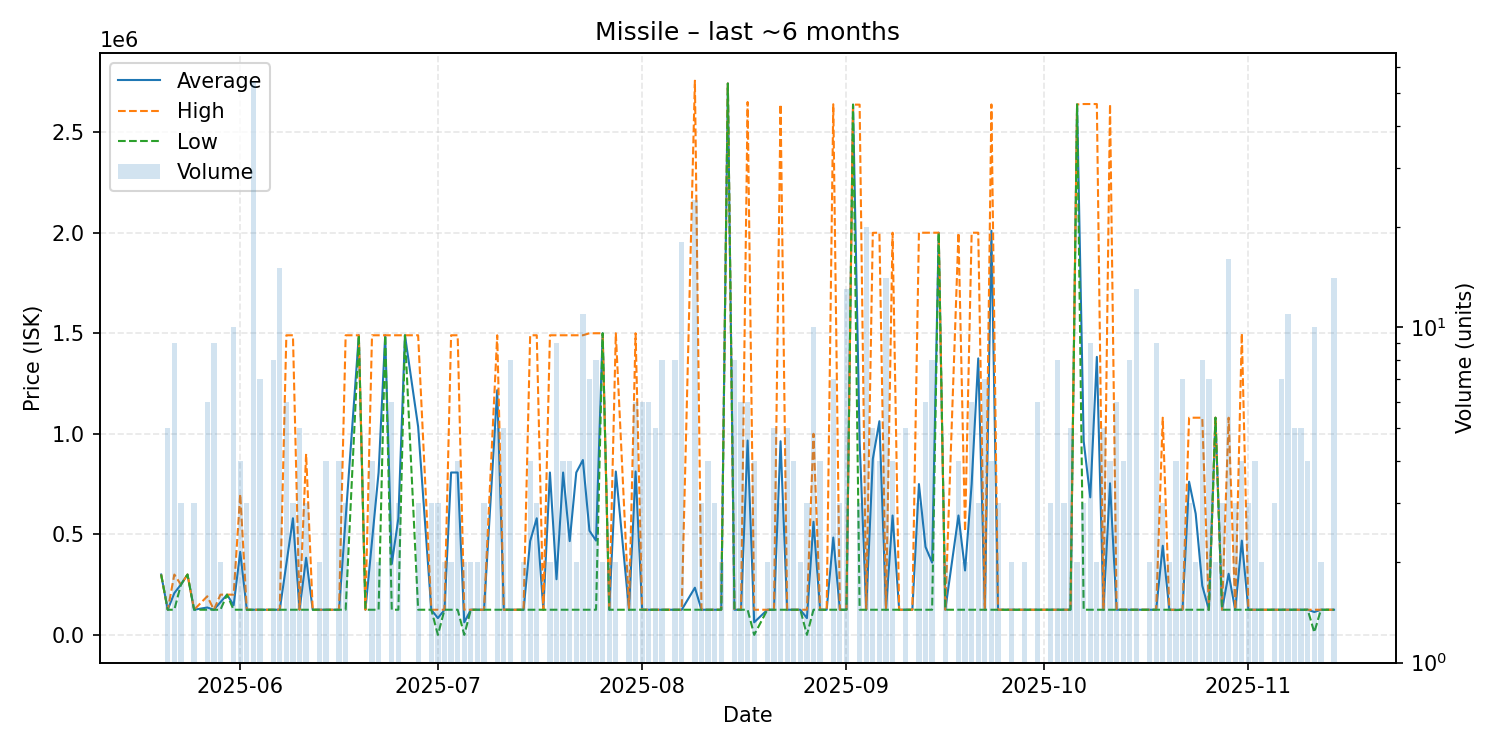

Source data for this figure (header and first rows):
date, average, highest, lowest, order_count, volume
2025-05-20, 300000, 300000, 300000, 1, 1
2025-05-21, 125000, 125000, 125000, 4, 5
2025-05-22, 207822, 300000, 125000, 7, 9
2025-05-23, 250000, 250000, 250000, 3, 3
2025-05-24, 300000, 300000, 300000, 1, 1
2025-05-25, 125000, 125000, 125000, 2, 3
2025-05-27, 136133, 191900, 125000, 6, 6
2025-05-28, 125000, 125000, 125000, 9, 9
2025-05-29, 162500, 200000, 125000, 2, 2
2025-05-30, 200000, 200000, 200000, 1, 1
2025-05-31, 147500, 200000, 125000, 9, 10
2025-06-01, 412500, 700000, 125000, 4, 4
2025-06-02, 125000, 125000, 125000, 3, 3
2025-06-03, 125000, 125000, 125000, 13, 54
2025-06-04, 125000, 125000, 125000, 3, 7
2025-06-05, 125000, 125000, 125000, 1, 1
2025-06-06, 125000, 125000, 125000, 4, 8
2025-06-07, 125000, 125000, 125000, 4, 15
2025-06-08, 352500, 1490000, 125000, 4, 6
2025-06-09, 580000, 1490000, 125000, 3, 3
2025-06-10, 125000, 125000, 125000, 1, 5
2025-06-11, 383333, 900000, 125000, 3, 3
2025-06-12, 125000, 125000, 125000, 1, 1
2025-06-13, 125000, 125000, 125000, 2, 2
2025-06-14, 125000, 125000, 125000, 4, 4
2025-06-15, 125000, 125000, 125000, 1, 1
2025-06-16, 125000, 125000, 125000, 3, 4
2025-06-17, 580000, 1490000, 125000, 3, 3
2025-06-19, 1490000, 1490000, 1490000, 1, 1
2025-06-20, 125000, 125000, 125000, 1, 1
2025-06-21, 466250, 1490000, 125000, 4, 4
2025-06-22, 807500, 1490000, 125000, 2, 2
2025-06-23, 1490000, 1490000, 1490000, 1, 1
2025-06-24, 352500, 1490000, 125000, 5, 6
2025-06-25, 580000, 1490000, 125000, 3, 3
2025-06-26, 1490000, 1490000, 1490000, 1, 1
2025-06-28, 1035000, 1490000, 125000, 3, 3
2025-06-30, 125000, 125000, 125000, 2, 3
2025-07-01, 83333, 125000, 0.01, 3, 3
2025-07-02, 125000, 125000, 125000, 2, 2
2025-07-03, 807500, 1490000, 125000, 2, 2
2025-07-04, 807500, 1490000, 125000, 4, 4
2025-07-05, 62500, 125000, 0.02, 2, 2
2025-07-06, 125000, 125000, 125000, 2, 2
2025-07-07, 125000, 125000, 125000, 1, 2
2025-07-08, 125000, 125000, 125000, 3, 3
2025-07-10, 1217000, 1490000, 125000, 4, 5
2025-07-11, 125000, 125000, 125000, 4, 5
2025-07-12, 125000, 125000, 125000, 6, 8
2025-07-13, 125000, 125000, 125000, 1, 1
2025-07-14, 125000, 125000, 125000, 2, 2
2025-07-15, 466250, 1490000, 125000, 4, 4
2025-07-16, 580000, 1490000, 125000, 3, 3
2025-07-17, 125000, 125000, 125000, 1, 1
2025-07-18, 807500, 1490000, 125000, 2, 2
2025-07-19, 276667, 1490000, 125000, 5, 9
2025-07-20, 807500, 1490000, 125000, 3, 4
2025-07-21, 466250, 1490000, 125000, 4, 4
2025-07-22, 807500, 1490000, 125000, 2, 2
2025-07-23, 869545, 1490000, 125000, 2, 11
... 106 more rows
